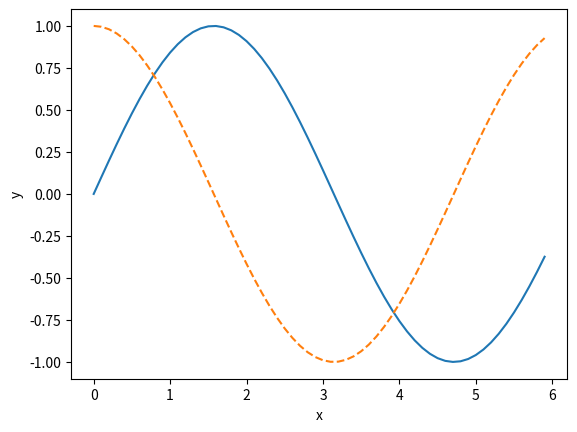

The matplotlib source for this figure: (Note: this script raises an exception after producing the figure.)
import numpy as np
import matplotlib.pyplot as plt
from matplotlib.image import imread

x = np.arange(0, 6, 0.1)  # 以0.1为单位，生成0到6的数据
y1 = np.sin(x)
y2 = np.cos(x)

# 绘制图形
plt.plot(x, y1, label="sin")
plt.plot(x, y2, label="cos", linestyle="--")
plt.xlabel('x')  # x轴标签
plt.ylabel('y')  # y轴标签
plt.show()

img = imread('E:/picture/1.png')  # windows路径中的\得改为/
plt.imshow(img)
plt.show()
